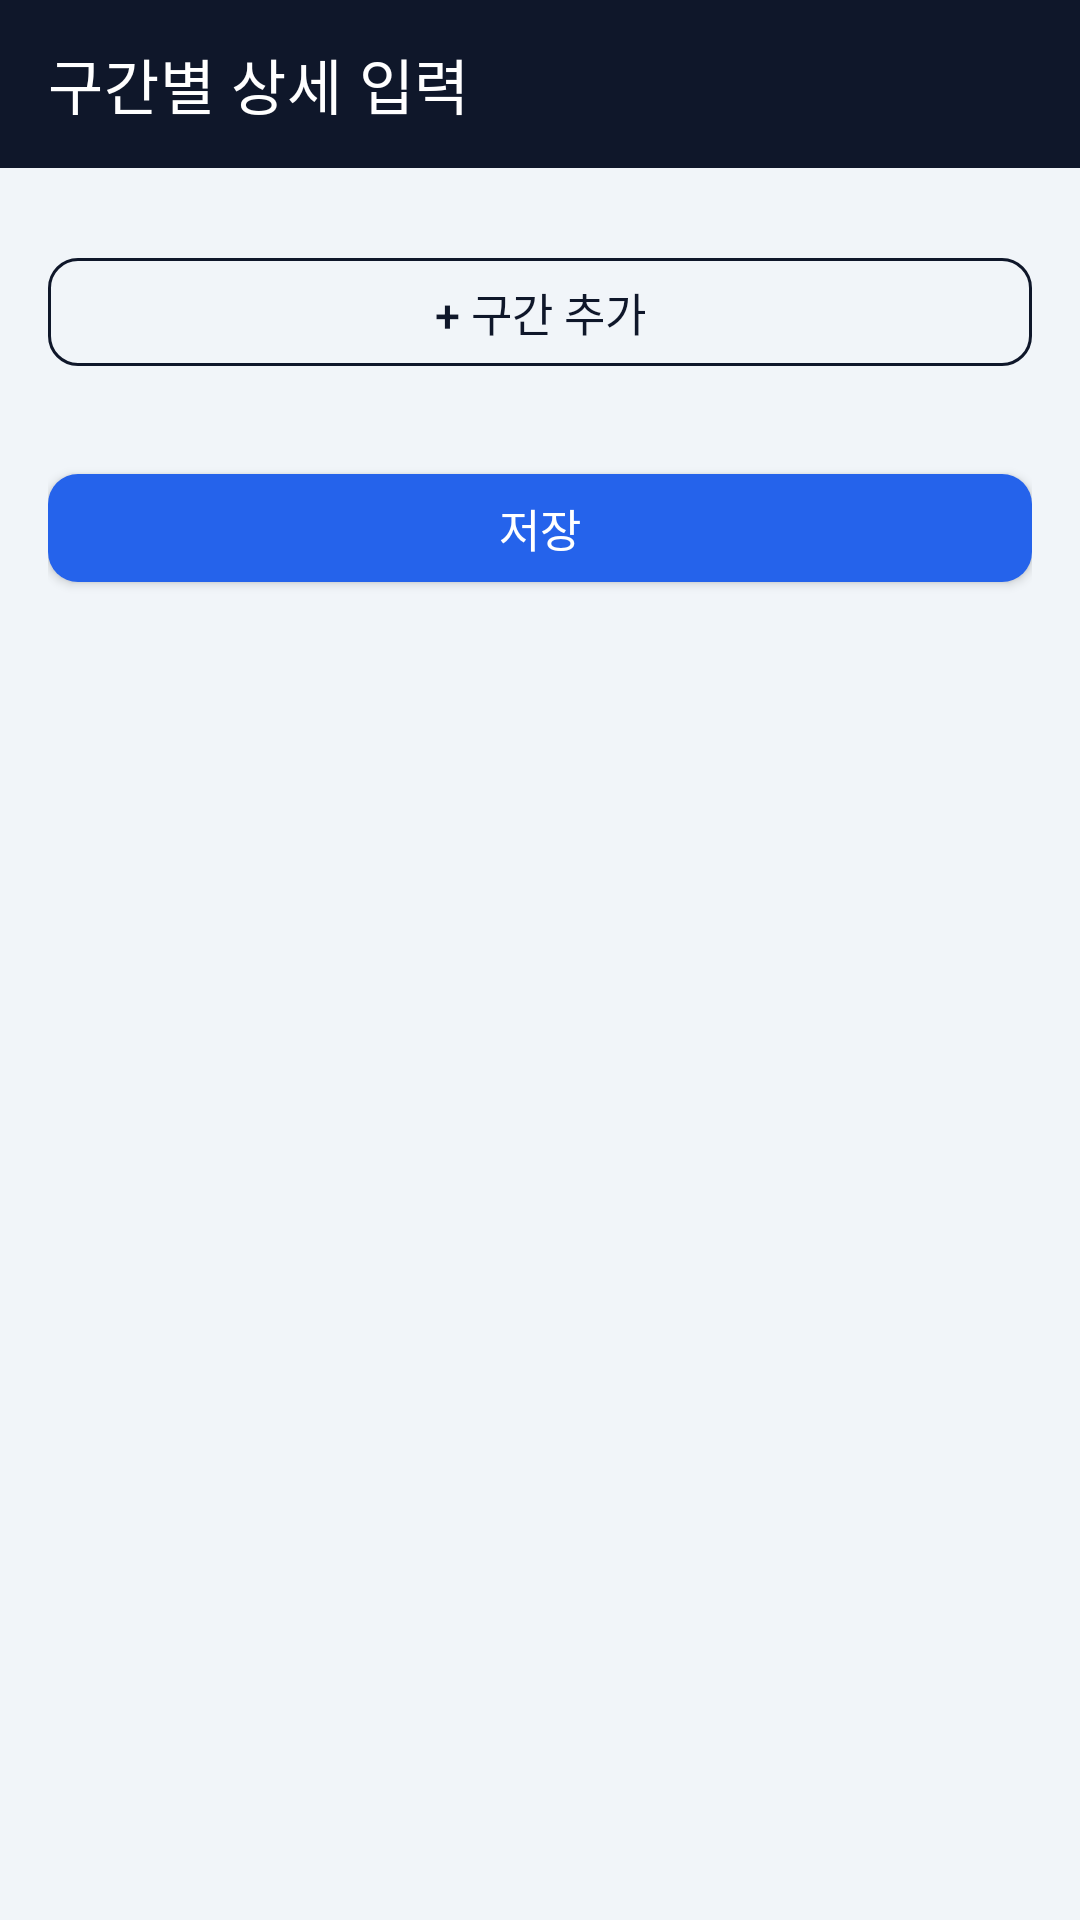

Reconstruct the res/layout file that produces this screen, plus the resources it refers to.
<!-- AndroidManifest.xml: activity theme Theme.Jijang -->
<!-- res/layout/activity_route_segment_edit.xml -->
<?xml version="1.0" encoding="utf-8"?>
<LinearLayout xmlns:android="http://schemas.android.com/apk/res/android"
    xmlns:app="http://schemas.android.com/apk/res-auto"
    android:layout_width="match_parent"
    android:layout_height="match_parent"
    android:orientation="vertical"
    android:background="@color/background">

    <androidx.appcompat.widget.Toolbar
        android:id="@+id/toolbar"
        android:layout_width="match_parent"
        android:layout_height="?attr/actionBarSize"
        android:background="@color/primary"
        app:title="구간별 상세 입력"
        app:titleTextColor="@color/on_primary" />

    <ScrollView
        android:layout_width="match_parent"
        android:layout_height="0dp"
        android:layout_weight="1">

        <LinearLayout
            android:layout_width="match_parent"
            android:layout_height="wrap_content"
            android:orientation="vertical"
            android:padding="16dp">

            <LinearLayout
                android:id="@+id/containerSegments"
                android:layout_width="match_parent"
                android:layout_height="wrap_content"
                android:orientation="vertical" />

            <com.google.android.material.button.MaterialButton
                android:id="@+id/buttonAddSegment"
                style="@style/Widget.Jijang.Button.Outlined"
                android:layout_width="match_parent"
                android:layout_height="wrap_content"
                android:layout_marginTop="8dp"
                android:text="+ 구간 추가" />

            <com.google.android.material.button.MaterialButton
                android:id="@+id/buttonSave"
                android:layout_width="match_parent"
                android:layout_height="wrap_content"
                android:layout_marginTop="24dp"
                android:layout_marginBottom="24dp"
                android:text="저장" />

        </LinearLayout>
    </ScrollView>
</LinearLayout>
<!-- resources referenced by this layout -->
<resources>
  <color name="background">#F1F5F9</color>
  <color name="on_primary">#FFFFFF</color>
  <color name="primary">#0F172A</color>
  <style name="Widget.Jijang.Button.Outlined" parent="Widget.MaterialComponents.Button.OutlinedButton">
          <item name="android:textColor">@color/primary</item>
          <item name="strokeColor">@color/primary</item>
          <item name="android:textAllCaps">false</item>
          <item name="android:textSize">15sp</item>
          <item name="android:minHeight">@dimen/button_height</item>
          <item name="cornerRadius">@dimen/button_radius</item>
          <item name="android:letterSpacing">0</item>
      </style>
  <style name="Theme.Jijang" parent="Theme.MaterialComponents.DayNight.NoActionBar">
          <item name="colorPrimary">@color/primary</item>
          <item name="colorPrimaryDark">@color/primary_dark</item>
          <item name="colorOnPrimary">@color/on_primary</item>
          <item name="colorSecondary">@color/accent</item>
          <item name="colorOnSecondary">@color/on_accent</item>
          <item name="android:colorAccent">@color/accent</item>
          <item name="android:windowBackground">@color/background</item>
  
          
          <item name="shapeAppearanceSmallComponent">@style/ShapeAppearance.Jijang.SmallComponent</item>
  
          <item name="materialButtonStyle">@style/Widget.Jijang.Button</item>
          <item name="materialButtonOutlinedStyle">@style/Widget.Jijang.Button.Outlined</item>
          <item name="borderlessButtonStyle">@style/Widget.Jijang.Button.Text</item>
      </style>
  <dimen name="button_height">48dp</dimen>
  <dimen name="button_radius">10dp</dimen>
  <color name="primary_dark">#020617</color>
  <color name="accent">#2563EB</color>
  <color name="on_accent">#FFFFFF</color>
  <style name="ShapeAppearance.Jijang.SmallComponent" parent="ShapeAppearance.MaterialComponents.SmallComponent">
          <item name="cornerSize">@dimen/button_radius</item>
      </style>
  <style name="Widget.Jijang.Button" parent="Widget.MaterialComponents.Button">
          <item name="backgroundTint">@color/accent</item>
          <item name="android:textColor">@color/on_accent</item>
          <item name="android:textAllCaps">false</item>
          <item name="android:textSize">15sp</item>
          <item name="android:minHeight">@dimen/button_height</item>
          <item name="cornerRadius">@dimen/button_radius</item>
          <item name="android:letterSpacing">0</item>
      </style>
  <style name="Widget.Jijang.Button.Text" parent="Widget.MaterialComponents.Button.TextButton">
          <item name="android:textColor">@color/accent_dark</item>
          <item name="android:textAllCaps">false</item>
          <item name="android:letterSpacing">0</item>
      </style>
  <color name="accent_dark">#1D4ED8</color>
</resources>
